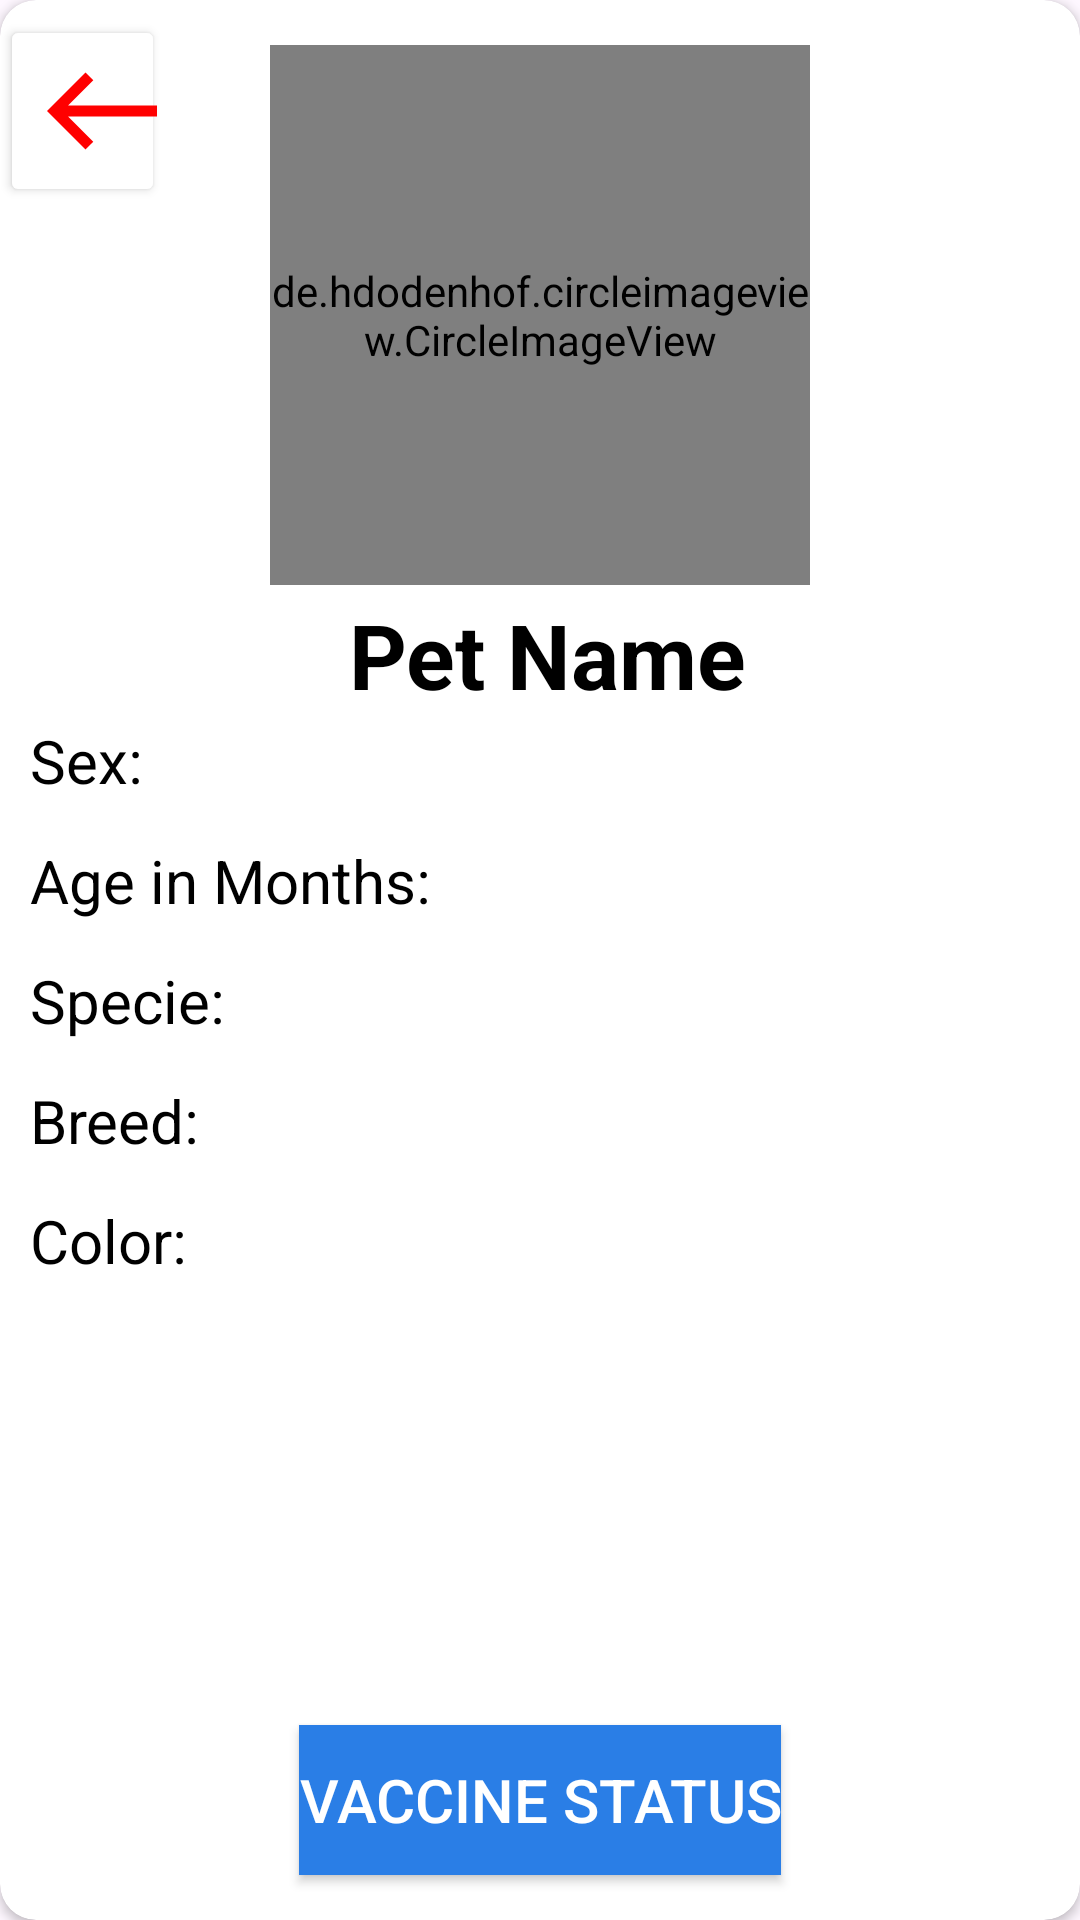

Write the Android layout XML for this screen, with the resource values it uses.
<!-- AndroidManifest.xml: application theme Theme.MOBILEARIS -->
<!-- res/layout/pet_activity_detail.xml -->
<?xml version="1.0" encoding="utf-8"?>
<androidx.cardview.widget.CardView
    xmlns:android="http://schemas.android.com/apk/res/android"
    xmlns:app="http://schemas.android.com/apk/res-auto"
    xmlns:tools="http://schemas.android.com/tools"
    android:layout_width="match_parent"
    android:layout_height="wrap_content"
    android:backgroundTint="@color/white"
    android:elevation="15dp"
    app:cardCornerRadius="12dp"
    tools:context="com.example.mobile_aris.Details.PetDetailActivity">

    
    <de.hdodenhof.circleimageview.CircleImageView
        android:id="@+id/image_view_detail"
        android:layout_width="180dp"
        android:layout_height="180dp"
        android:layout_gravity="center_horizontal"
        android:layout_marginTop="15dp"
        android:src="@drawable/ic_profile"
        app:civ_border_color="#F41A1A"
        app:civ_border_width="4dp" />

        <TextView
            android:id="@+id/name"
            android:layout_width="match_parent"
            android:layout_height="wrap_content"
            android:layout_marginTop="198dp"
            android:textAlignment="center"
            android:text="Pet Name"
            android:maxLines="1"
            android:textSize="30dp"
            android:textStyle="bold"
            android:paddingStart="5dp"
            android:textColor="@color/black"
             />

        
        <TextView
            android:id="@+id/text_view_gender"
            android:layout_width="match_parent"
            android:layout_height="wrap_content"
            android:layout_marginTop="240dp"
            android:layout_marginLeft="10dp"
            android:layout_marginBottom="5dp"
            android:text="Sex:"
            android:textColor="@color/black"
            android:textSize="20dp" />

    <TextView
        android:id="@+id/specie"
        android:layout_width="match_parent"
        android:layout_height="wrap_content"
        android:layout_gravity="left"
        android:layout_marginTop="320dp"
        android:layout_marginLeft="10dp"
        android:layout_marginBottom="5dp"
        android:text="Specie:"
        android:textColor="@color/black"
        android:textSize="20dp" />

    <TextView
            android:id="@+id/age"
            android:layout_width="match_parent"
            android:layout_height="wrap_content"
            android:layout_marginTop="280dp"
            android:layout_marginLeft="10dp"

            android:text="Age in Months:"
            android:textColor="@color/black"
            android:textSize="20dp"
             />


        <TextView
            android:id="@+id/breed"
            android:layout_width="match_parent"
            android:layout_height="wrap_content"
            android:layout_marginTop="360dp"
            android:layout_marginLeft="10dp"
            android:text="Breed:"
            android:textColor="@color/black"
            android:textSize="20dp"
             />


    <TextView
        android:id="@+id/color"
        android:layout_width="match_parent"
        android:layout_height="wrap_content"
        android:layout_gravity="left"
        android:layout_marginLeft="10dp"
        android:layout_marginTop="400dp"
        android:layout_marginBottom="80dp"
        android:text="Color:"
        android:textColor="@color/black"
        android:textSize="20dp" />

    <Button
        android:id="@+id/vacStat"
        android:layout_width="wrap_content"
        android:layout_height="50dp"
        android:layout_marginBottom="15dp"
        android:background="#2a7ee6"
        android:layout_gravity="bottom|center"
        android:text="Vaccine Status"
        android:textColor="@android:color/white"
        android:textSize="20sp" />

    <androidx.appcompat.widget.AppCompatButton
        android:id="@+id/back"
        android:layout_width="55dp"
        android:layout_height="wrap_content"
        android:layout_marginTop="5dp"
        android:backgroundTint="@color/white"
        android:drawableStart="@drawable/ic_baseline_west_24"
        tools:ignore="SpeakableTextPresentCheck" />


</androidx.cardview.widget.CardView>
<!-- resources referenced by this layout -->
<resources>
  <color name="black">#FF000000</color>
  <color name="white">#FFFFFFFF</color>
  <!-- drawable ic_baseline_west_24 (drawable) -->
  <vector android:height="44dp" android:tint="#FF0000"
      android:viewportHeight="24" android:viewportWidth="24"
      android:width="44dp" xmlns:android="http://schemas.android.com/apk/res/android">
      <path android:fillColor="@android:color/white" android:pathData="M9,19l1.41,-1.41L5.83,13H22V11H5.83l4.59,-4.59L9,5l-7,7L9,19z"/>
  </vector>
  <style name="Theme.MOBILEARIS" parent="Theme.Material3.Light">
          
          <item name="colorPrimary">@color/purple_200</item>
          <item name="colorPrimaryVariant">@color/purple_200</item>
          <item name="colorOnPrimary">#FFFFFF</item>
          
          <item name="colorSecondary">#FF003B</item>
          <item name="colorSecondaryVariant">#E91E63</item>
          <item name="colorOnSecondary">@color/black</item>
          
          <item name="android:statusBarColor" tools:targetApi="l">#FFFFFF</item>
          
  
  
      </style>
  <color name="purple_200">#FF0000</color>
</resources>
